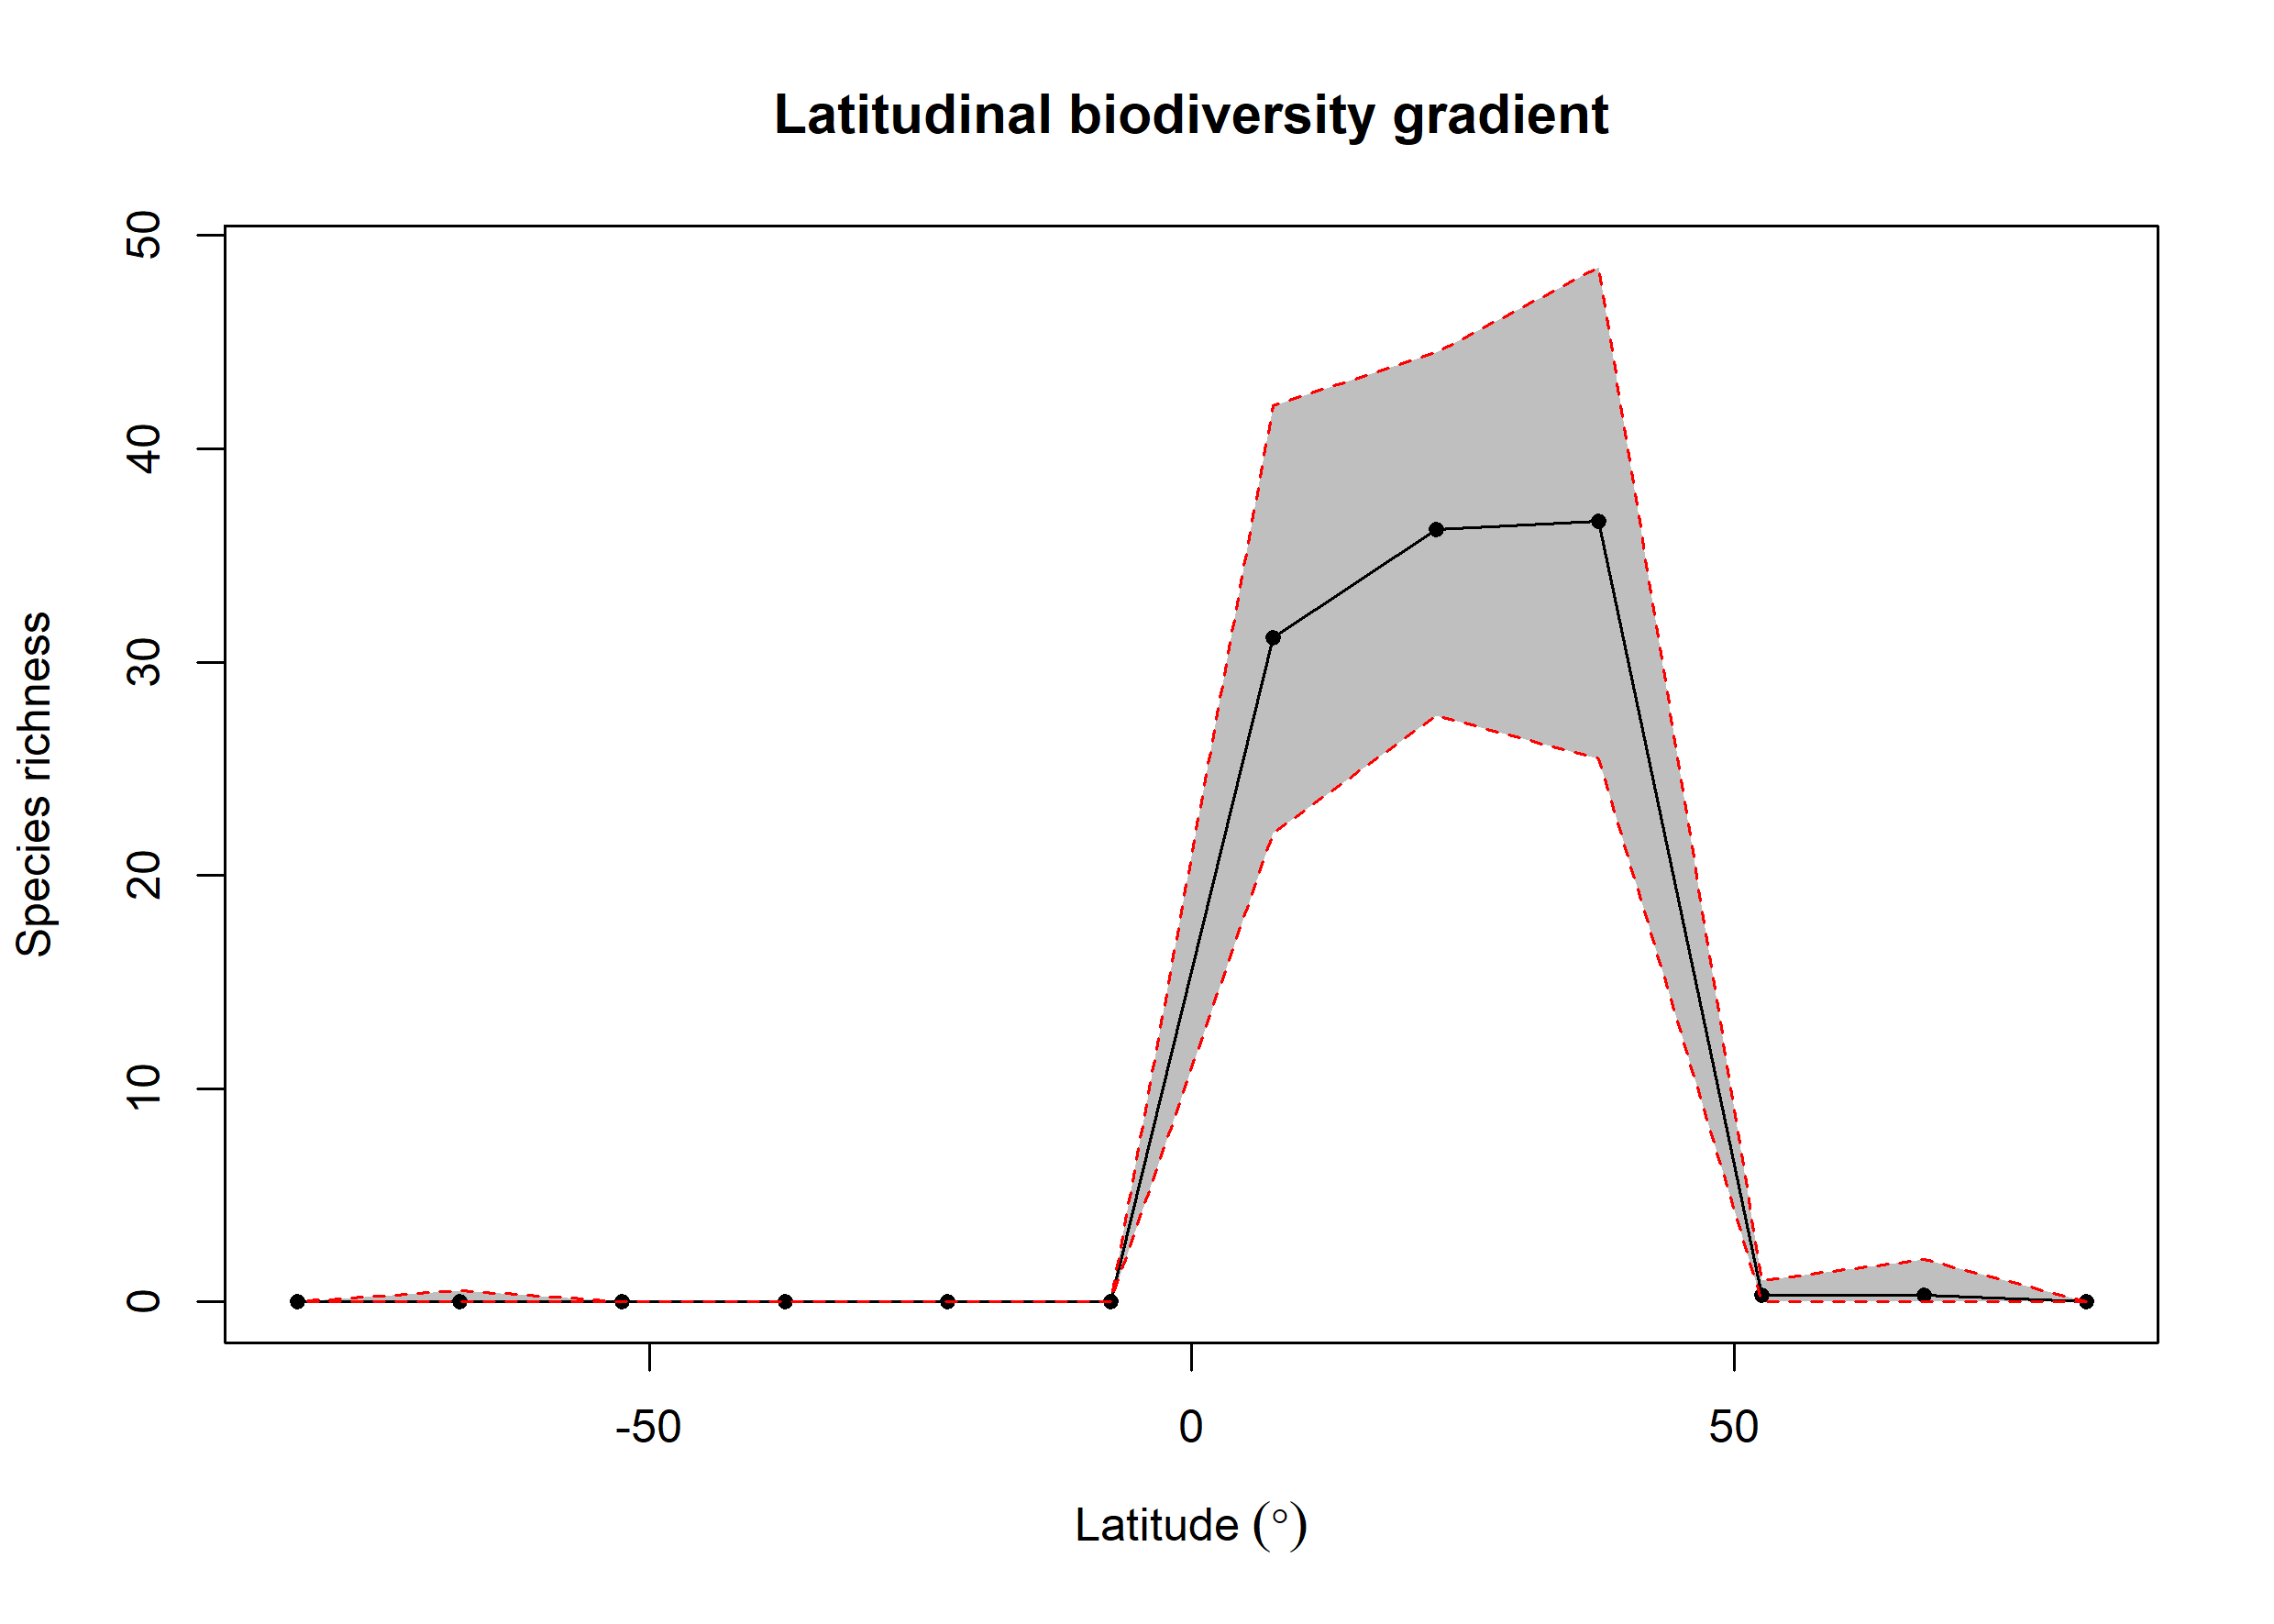

Source data for this figure (header and first rows):
bin, max, min, mid, hemisphere, mean_richness, CI.Lower, CI.Upper
1, 90, 75, 82.5, N, 0.02, 0, 0
2, 75, 60, 67.5, N, 0.31, 0, 2
3, 60, 45, 52.5, N, 0.31, 0, 1
4, 45, 30, 37.5, N, 36.59, 25.48, 48.52
5, 30, 15, 22.5, N, 36.22, 27.48, 44.52
6, 15, 0, 7.5, N, 31.13, 22, 42
7, 0, -15, -7.5, S, 0, 0, 0
8, -15, -30, -22.5, S, 0, 0, 0
9, -30, -45, -37.5, S, 0, 0, 0
10, -45, -60, -52.5, S, 0, 0, 0
11, -60, -75, -67.5, S, 0.03, 0, 0.525
12, -75, -90, -82.5, S, 0, 0, 0
